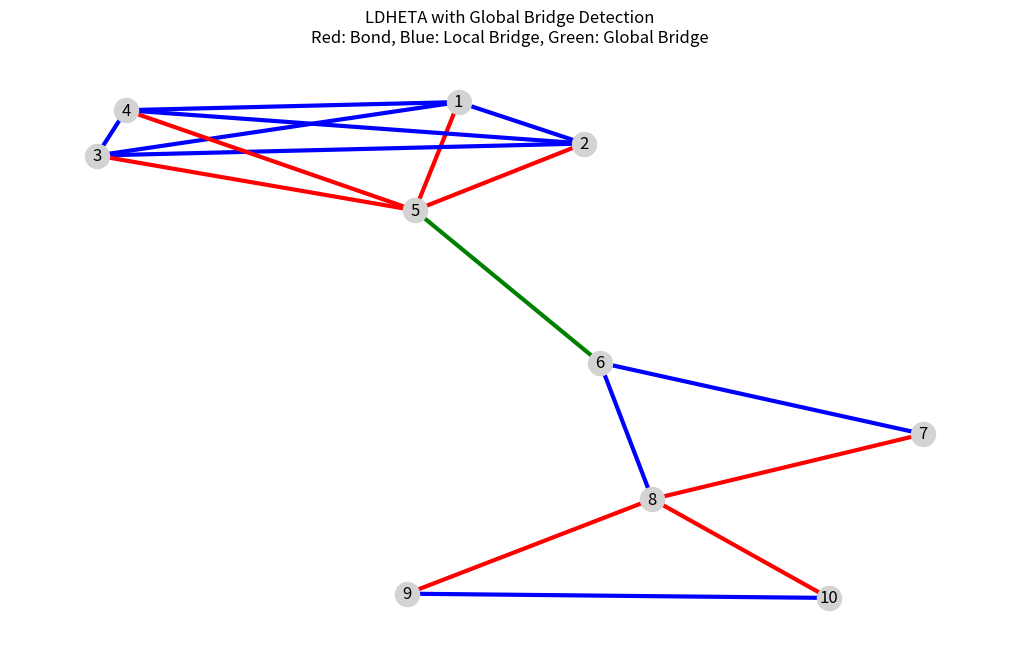

The script that saved this image:
import networkx as nx
import pandas as pd
import numpy as np
import matplotlib.pyplot as plt

def run_ldheta_global_experiment():
    G = nx.Graph()
    # 建立異質密度網路
    for i in range(1, 6): # 密集區
        for j in range(i + 1, 6): G.add_edge(i, j)
    G.add_edges_from([(6,7), (7,8), (6,8), (8,9), (9,10), (8,10)]) # 稀疏區
    G.add_edge(5, 6) # 這是一條明顯的 Global Bridge

    edges = list(G.edges())
    
    # 計算 R_ij 並自動取得 HETA 門檻 T
    r_values = []
    for u, v in edges:
        u_n, v_n = set(G.neighbors(u)), set(G.neighbors(v))
        common = len(u_n.intersection(v_n))
        min_deg = min(len(u_n), len(v_n))
        r_values.append(common / min_deg if min_deg > 0 else 0)
    
    T_heta = np.mean(r_values)
    
    # 計算 D_ij
    d_map = {}
    for u, v in edges:
        scope = set(G.neighbors(u)).union(set(G.neighbors(v))).union({u, v})
        sub = G.subgraph(scope)
        d_map[(u, v)] = sub.number_of_edges() / (sub.number_of_nodes() * (sub.number_of_nodes() - 1) / 2)
    avg_d = np.mean(list(d_map.values()))

    results = []
    for i, (u, v) in enumerate(edges):
        r_ij, d_ij = r_values[i], d_map[(u, v)]
        g_ij = d_ij / avg_d
        adaptive_t = T_heta * g_ij
        
        # 新增 Global 判定邏輯
        if r_ij == 0:
            final_type = 'Global Bridge'
        elif r_ij >= adaptive_t:
            final_type = 'Bond'
        else:
            final_type = 'Local Bridge'
            
        results.append({'u': u, 'v': v, 'R_ij': r_ij, 'Type': final_type})

    # 繪圖
    df = pd.DataFrame(results)
    pos = nx.spring_layout(G, seed=42)
    
    # 顏色：紅(Bond), 藍(Local Bridge), 綠(Global Bridge)
    color_map = {'Bond': 'red', 'Local Bridge': 'blue', 'Global Bridge': 'green'}
    colors = [color_map[t] for t in df['Type']]

    plt.figure(figsize=(10, 6))
    nx.draw(G, pos, with_labels=True, node_color='lightgray', edge_color=colors, width=3)
    plt.title("LDHETA with Global Bridge Detection\nRed: Bond, Blue: Local Bridge, Green: Global Bridge")
    plt.show()

run_ldheta_global_experiment()
